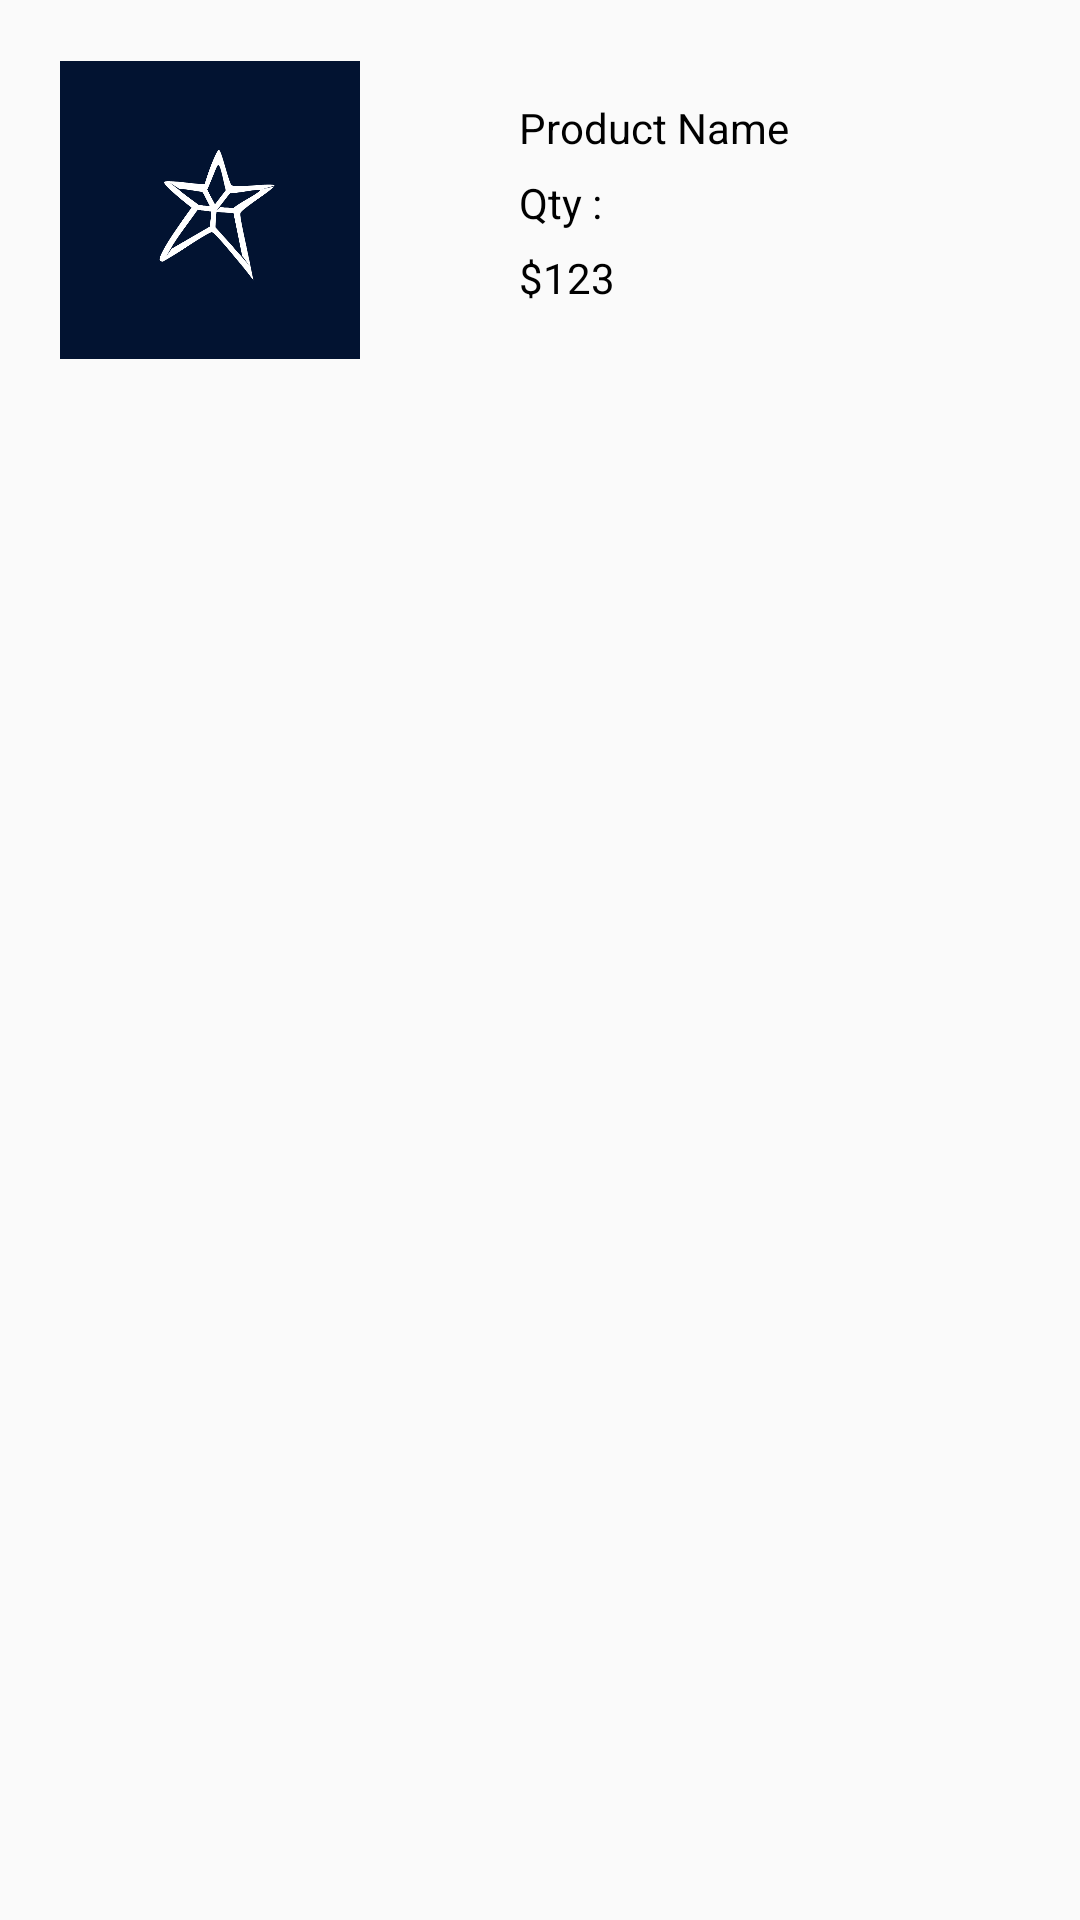

Android layout source for this screen:
<!-- AndroidManifest.xml: application theme AppTheme -->
<!-- res/layout/order_item_layout.xml -->
<RelativeLayout android:layout_width="match_parent"
    android:layout_height="wrap_content"
    xmlns:android="http://schemas.android.com/apk/res/android">

    <ImageView
        android:id="@+id/thumbnail"
        android:layout_width="100dp"
        android:layout_margin="20dp"
        android:adjustViewBounds="true"
        android:src="@drawable/profile"
        android:layout_height="100dp" />

    <LinearLayout
        android:layout_width="match_parent"
        android:layout_height="100dp"
        android:layout_margin="20dp"
        android:padding="10dp"
        android:orientation="vertical"
        android:layout_toRightOf="@id/thumbnail">

        <TextView
            android:id="@+id/item_id"
            android:layout_width="wrap_content"
            android:layout_height="wrap_content"
            android:visibility="gone"
            android:text="Id"/>

        <TextView
            android:id="@+id/item_name"
            android:layout_width="wrap_content"
            android:layout_height="wrap_content"
            android:textColor="@color/text_color"
            android:padding="3dp"
            android:text="Product Name"/>

        <TextView
            android:id="@+id/item_qty"
            android:layout_width="wrap_content"
            android:layout_height="wrap_content"
            android:textColor="@color/text_color"
            android:padding="3dp"
            android:text="Qty : "/>

        <TextView
            android:id="@+id/sub_total"
            android:layout_width="wrap_content"
            android:layout_height="wrap_content"
            android:textColor="@color/text_color"
            android:padding="3dp"
            android:text="$123"/>

    </LinearLayout>
</RelativeLayout>
<!-- resources referenced by this layout -->
<resources>
  <color name="text_color">#000000</color>
  <!-- drawable profile: jpg bitmap (drawable, 78107 bytes) -->
  <style name="AppTheme" parent="Theme.AppCompat.Light.DarkActionBar">
          
          <item name="windowActionBar">false</item>
          <item name="windowNoTitle">true</item>
          <item name="colorPrimary">@color/colorPrimary</item>
          <item name="colorPrimaryDark">@color/colorPrimaryDark</item>
          <item name="colorAccent">@color/colorAccent</item>
      </style>
  <color name="colorPrimary">#3F51B5</color>
  <color name="colorPrimaryDark">#303F9F</color>
  <color name="colorAccent">#000a0b</color>
</resources>
